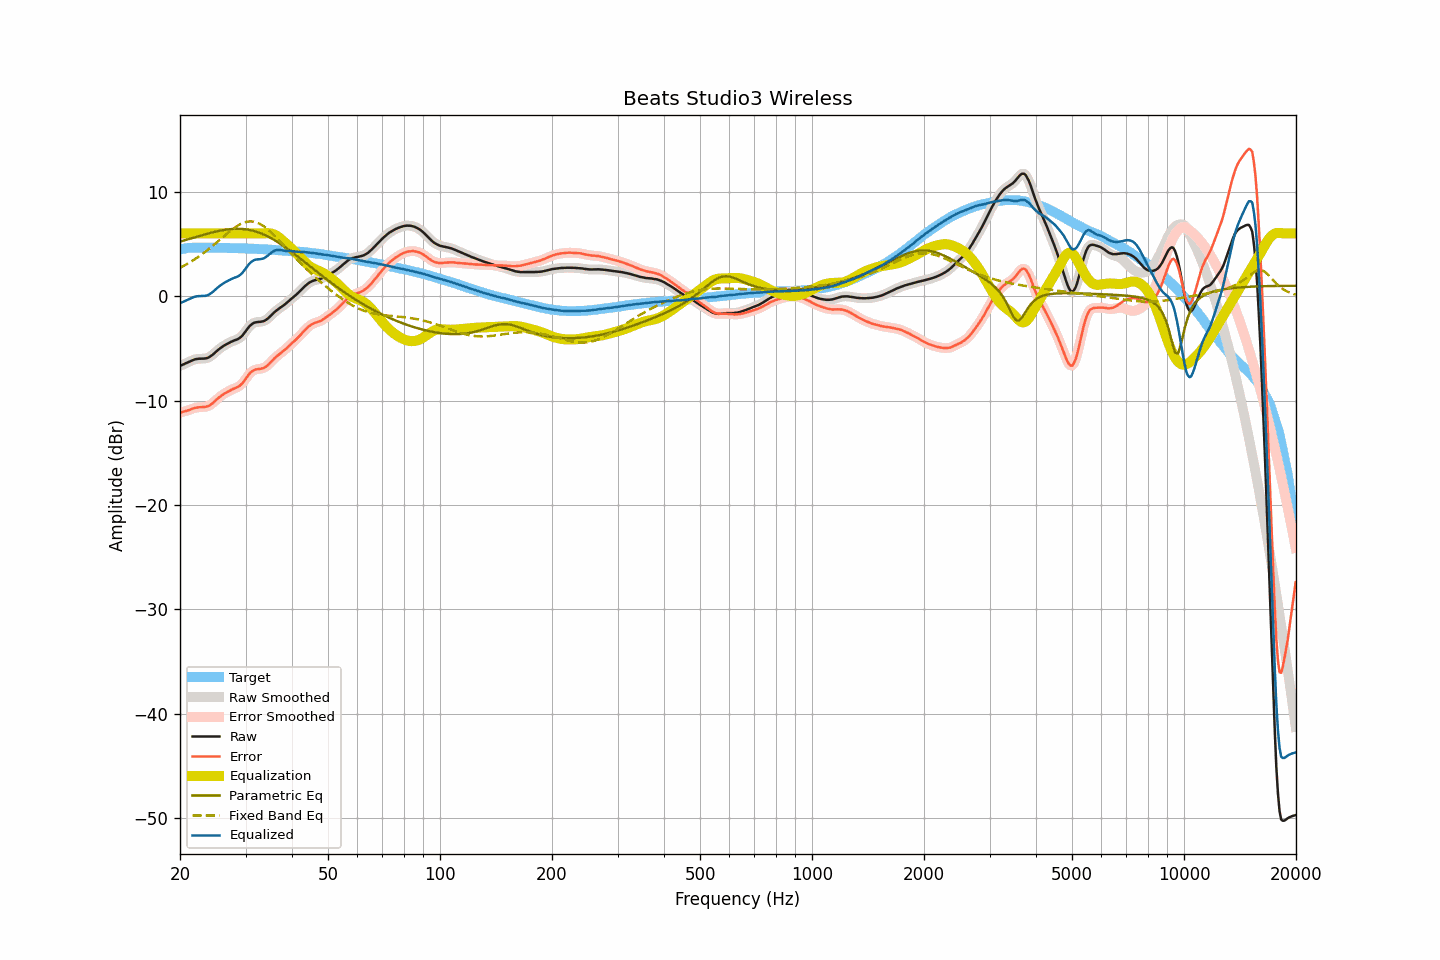

Data behind this chart, as committed beside it:
frequency, raw, smoothed, error, error_smoothed, equalization, parametric_eq, fixed_band_eq, equalized_raw, equalized_smoothed, target
20.00, -6.68, -6.68, -11.15, -11.15, 6.00, 5.22, 2.72, -0.68, -0.68, 4.47
20.20, -6.61, -6.61, -11.11, -11.11, 6.00, 5.27, 2.80, -0.61, -0.61, 4.50
20.40, -6.54, -6.54, -11.07, -11.07, 6.00, 5.31, 2.87, -0.54, -0.54, 4.53
20.61, -6.47, -6.47, -11.02, -11.03, 6.00, 5.35, 2.96, -0.47, -0.47, 4.55
20.81, -6.40, -6.40, -10.98, -10.98, 6.00, 5.40, 3.04, -0.40, -0.40, 4.58
21.02, -6.33, -6.33, -10.94, -10.93, 6.00, 5.45, 3.13, -0.33, -0.33, 4.61
21.23, -6.26, -6.26, -10.88, -10.88, 6.00, 5.49, 3.22, -0.26, -0.26, 4.62
21.44, -6.19, -6.19, -10.82, -10.82, 6.00, 5.54, 3.31, -0.19, -0.19, 4.63
21.66, -6.13, -6.13, -10.77, -10.76, 6.00, 5.58, 3.41, -0.13, -0.13, 4.64
21.87, -6.07, -6.07, -10.71, -10.72, 6.00, 5.63, 3.51, -0.07, -0.07, 4.64
22.09, -6.03, -6.03, -10.68, -10.68, 6.00, 5.67, 3.61, -0.03, -0.03, 4.65
22.31, -6.01, -6.01, -10.66, -10.66, 6.00, 5.72, 3.71, -0.01, -0.01, 4.65
22.54, -5.99, -6.00, -10.64, -10.64, 6.00, 5.76, 3.82, 0.01, 0.00, 4.65
22.76, -5.99, -5.99, -10.64, -10.63, 6.00, 5.80, 3.93, 0.01, 0.01, 4.65
22.99, -5.99, -5.99, -10.63, -10.63, 6.00, 5.85, 4.04, 0.01, 0.01, 4.64
23.22, -5.98, -5.98, -10.62, -10.62, 6.00, 5.89, 4.16, 0.02, 0.02, 4.64
23.45, -5.96, -5.96, -10.59, -10.59, 6.00, 5.93, 4.27, 0.04, 0.04, 4.63
23.69, -5.92, -5.92, -10.55, -10.55, 6.00, 5.98, 4.39, 0.08, 0.08, 4.63
23.92, -5.86, -5.85, -10.49, -10.49, 6.00, 6.02, 4.51, 0.14, 0.15, 4.63
24.16, -5.76, -5.76, -10.40, -10.40, 6.00, 6.06, 4.64, 0.24, 0.24, 4.64
24.40, -5.65, -5.65, -10.29, -10.29, 6.00, 6.10, 4.76, 0.35, 0.35, 4.64
24.65, -5.52, -5.52, -10.15, -10.15, 6.00, 6.13, 4.89, 0.48, 0.48, 4.63
24.89, -5.38, -5.38, -10.01, -10.01, 6.00, 6.17, 5.02, 0.62, 0.62, 4.63
25.14, -5.24, -5.24, -9.87, -9.87, 6.00, 6.20, 5.15, 0.76, 0.76, 4.63
25.39, -5.11, -5.11, -9.74, -9.74, 6.00, 6.24, 5.29, 0.89, 0.89, 4.63
25.65, -4.99, -4.99, -9.62, -9.61, 6.00, 6.27, 5.42, 1.01, 1.01, 4.63
25.91, -4.88, -4.88, -9.50, -9.50, 6.00, 6.30, 5.55, 1.12, 1.12, 4.62
26.16, -4.78, -4.78, -9.39, -9.39, 6.00, 6.32, 5.69, 1.22, 1.22, 4.61
26.43, -4.68, -4.69, -9.30, -9.30, 6.00, 6.35, 5.82, 1.32, 1.31, 4.61
26.69, -4.60, -4.60, -9.21, -9.21, 6.00, 6.37, 5.95, 1.40, 1.40, 4.61
26.96, -4.51, -4.51, -9.12, -9.12, 6.00, 6.39, 6.08, 1.49, 1.49, 4.61
27.23, -4.43, -4.43, -9.04, -9.04, 6.00, 6.41, 6.20, 1.57, 1.57, 4.61
27.50, -4.36, -4.36, -8.97, -8.96, 6.00, 6.42, 6.32, 1.64, 1.64, 4.61
27.77, -4.29, -4.29, -8.89, -8.89, 6.00, 6.43, 6.44, 1.71, 1.71, 4.60
28.05, -4.23, -4.24, -8.83, -8.83, 6.00, 6.44, 6.55, 1.77, 1.76, 4.60
28.33, -4.18, -4.18, -8.76, -8.77, 6.00, 6.44, 6.66, 1.82, 1.82, 4.58
28.62, -4.11, -4.11, -8.69, -8.69, 6.00, 6.44, 6.76, 1.89, 1.89, 4.58
28.90, -4.02, -4.02, -8.60, -8.60, 6.00, 6.44, 6.84, 1.98, 1.98, 4.58
29.19, -3.89, -3.89, -8.46, -8.47, 6.00, 6.43, 6.92, 2.11, 2.11, 4.57
29.48, -3.74, -3.73, -8.32, -8.30, 6.00, 6.42, 6.99, 2.26, 2.27, 4.58
29.78, -3.53, -3.54, -8.10, -8.11, 6.00, 6.41, 7.05, 2.47, 2.46, 4.57
30.08, -3.33, -3.33, -7.90, -7.89, 6.00, 6.39, 7.09, 2.67, 2.67, 4.56
30.38, -3.12, -3.12, -7.68, -7.67, 6.00, 6.37, 7.13, 2.88, 2.88, 4.55
30.68, -2.92, -2.93, -7.47, -7.48, 6.00, 6.34, 7.14, 3.08, 3.07, 4.55
30.99, -2.77, -2.77, -7.31, -7.31, 6.00, 6.31, 7.15, 3.23, 3.23, 4.54
31.30, -2.65, -2.65, -7.19, -7.19, 6.00, 6.27, 7.14, 3.35, 3.35, 4.54
31.61, -2.56, -2.57, -7.09, -7.10, 6.00, 6.23, 7.12, 3.44, 3.43, 4.53
31.93, -2.51, -2.51, -7.03, -7.03, 6.00, 6.19, 7.08, 3.49, 3.49, 4.52
32.24, -2.49, -2.49, -7.00, -7.00, 6.00, 6.14, 7.03, 3.51, 3.51, 4.51
32.57, -2.47, -2.47, -6.98, -6.98, 6.00, 6.09, 6.97, 3.53, 3.53, 4.51
32.89, -2.46, -2.46, -6.96, -6.96, 6.00, 6.03, 6.89, 3.54, 3.54, 4.50
33.22, -2.43, -2.43, -6.92, -6.93, 6.00, 5.97, 6.80, 3.57, 3.57, 4.49
33.55, -2.40, -2.39, -6.89, -6.88, 6.01, 5.91, 6.70, 3.61, 3.61, 4.49
33.89, -2.32, -2.32, -6.80, -6.80, 6.02, 5.84, 6.59, 3.70, 3.70, 4.47
34.23, -2.22, -2.22, -6.69, -6.69, 6.02, 5.76, 6.47, 3.80, 3.80, 4.47
34.57, -2.10, -2.10, -6.56, -6.55, 6.02, 5.68, 6.34, 3.92, 3.93, 4.46
34.92, -1.95, -1.96, -6.40, -6.41, 6.01, 5.60, 6.21, 4.06, 4.05, 4.45
35.27, -1.80, -1.80, -6.24, -6.24, 5.98, 5.52, 6.06, 4.18, 4.18, 4.44
35.62, -1.65, -1.65, -6.08, -6.08, 5.93, 5.43, 5.91, 4.28, 4.28, 4.43
35.97, -1.50, -1.51, -5.91, -5.93, 5.87, 5.34, 5.76, 4.37, 4.36, 4.41
... 635 more rows
